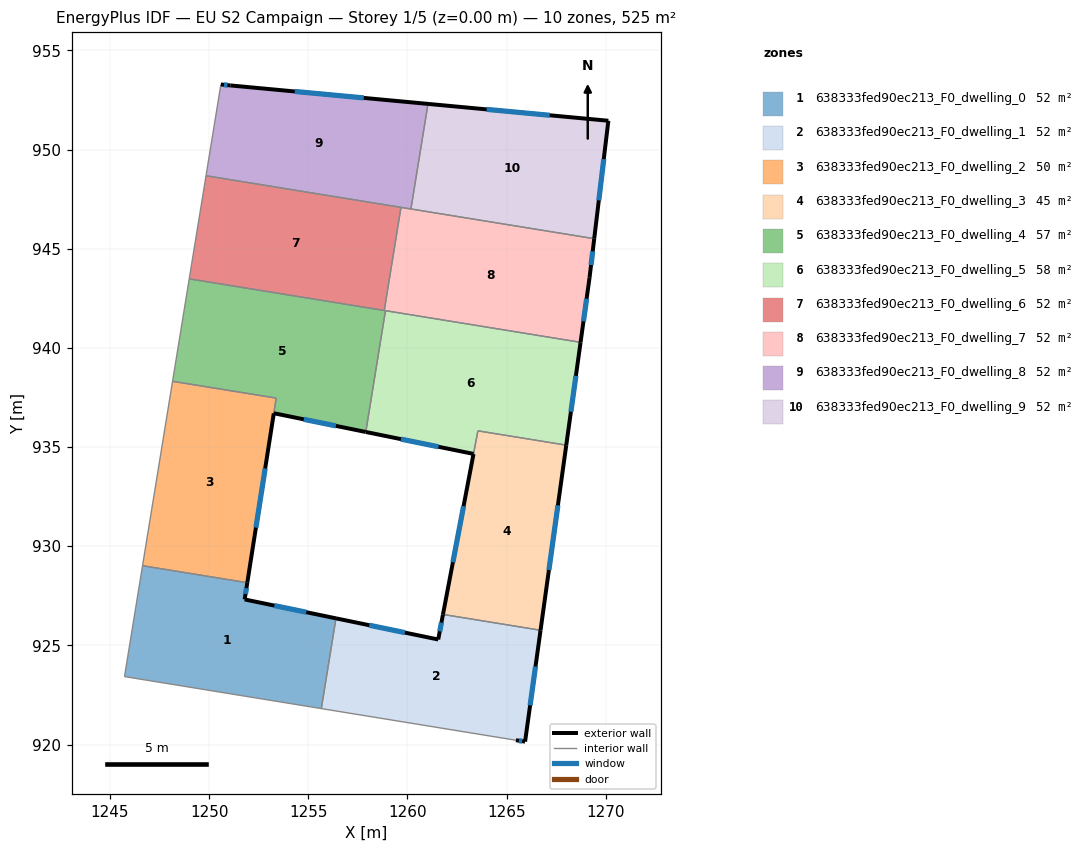
=== STOREY PLAN SPEC (per zone: floor XY polygon, exterior-wall plan segments, windows/doors) ===
zone 1: 638333fed90ec213_F0_dwelling_0  (52.5 m²)
  floor: (1256.39, 926.36) (1255.66, 921.81) (1245.73, 923.43) (1246.64, 929.02) (1251.92, 928.16) (1251.79, 927.32)
  exterior wall: (1251.79, 927.32) – (1251.92, 928.16)  [0.9 m]
    window: (1251.83, 927.59) – (1251.88, 927.89)  [0.3 m²]
  exterior wall: (1256.39, 926.36) – (1251.79, 927.32)  [4.7 m]
    window: (1254.90, 926.67) – (1253.29, 927.01)  [1.7 m²]
  interior walls: 4
zone 2: 638333fed90ec213_F0_dwelling_1  (52.5 m²)
  floor: (1266.71, 925.76) (1265.93, 920.15) (1265.47, 920.22) (1255.66, 921.81) (1256.39, 926.36) (1261.55, 925.30) (1261.79, 926.56)
  exterior wall: (1261.55, 925.30) – (1256.39, 926.36)  [5.3 m]
    window: (1259.87, 925.64) – (1258.07, 926.02)  [1.9 m²]
  exterior wall: (1261.79, 926.56) – (1261.55, 925.30)  [1.3 m]
    window: (1261.71, 926.15) – (1261.63, 925.71)  [0.5 m²]
  exterior wall: (1265.93, 920.15) – (1266.71, 925.76)  [5.7 m]
    window: (1266.18, 921.97) – (1266.46, 923.94)  [2.1 m²]
  exterior wall: (1265.47, 920.22) – (1265.93, 920.15)  [0.5 m]
    window: (1265.62, 920.19) – (1265.78, 920.17)  [0.2 m²]
  interior walls: 3
zone 3: 638333fed90ec213_F0_dwelling_2  (50.1 m²)
  floor: (1253.38, 937.47) (1251.92, 928.16) (1246.64, 929.02) (1248.15, 938.32)
  exterior wall: (1251.92, 928.16) – (1253.26, 936.70)  [8.6 m]
    window: (1252.36, 930.94) – (1252.82, 933.92)  [3.2 m²]
  interior walls: 4
zone 4: 638333fed90ec213_F0_dwelling_3  (44.7 m²)
  floor: (1268.01, 935.10) (1266.71, 925.76) (1261.79, 926.56) (1263.55, 935.82)
  exterior wall: (1263.33, 934.65) – (1261.79, 926.56)  [8.2 m]
    window: (1262.83, 932.02) – (1262.29, 929.19)  [3.0 m²]
  exterior wall: (1266.71, 925.76) – (1268.01, 935.10)  [9.4 m]
    window: (1267.13, 928.80) – (1267.59, 932.06)  [3.5 m²]
  interior walls: 3
zone 5: 638333fed90ec213_F0_dwelling_4  (56.6 m²)
  floor: (1258.89, 941.88) (1257.90, 935.76) (1253.26, 936.71) (1253.38, 937.47) (1248.15, 938.32) (1248.99, 943.48)
  exterior wall: (1253.26, 936.71) – (1257.90, 935.76)  [4.7 m]
    window: (1254.77, 936.40) – (1256.39, 936.07)  [1.7 m²]
  interior walls: 7
zone 6: 638333fed90ec213_F0_dwelling_5  (58.4 m²)
  floor: (1268.73, 940.28) (1268.01, 935.10) (1263.55, 935.82) (1263.33, 934.66) (1257.90, 935.76) (1258.89, 941.88)
  exterior wall: (1268.01, 935.10) – (1268.73, 940.28)  [5.2 m]
    window: (1268.24, 936.78) – (1268.49, 938.60)  [1.9 m²]
  exterior wall: (1257.90, 935.76) – (1263.33, 934.66)  [5.5 m]
    window: (1259.67, 935.40) – (1261.57, 935.01)  [2.0 m²]
  interior walls: 5
zone 7: 638333fed90ec213_F0_dwelling_6  (52.5 m²)
  floor: (1259.67, 947.09) (1258.83, 941.89) (1248.99, 943.48) (1249.84, 948.68)
  interior walls: 4
zone 8: 638333fed90ec213_F0_dwelling_7  (52.5 m²)
  floor: (1269.42, 945.51) (1269.18, 943.54) (1268.73, 940.28) (1258.83, 941.89) (1259.67, 947.09)
  exterior wall: (1269.18, 943.54) – (1269.42, 945.51)  [2.0 m]
    window: (1269.26, 944.18) – (1269.34, 944.87)  [0.7 m²]
  exterior wall: (1268.73, 940.28) – (1269.18, 943.54)  [3.3 m]
    window: (1268.87, 941.34) – (1269.03, 942.48)  [1.2 m²]
  interior walls: 5
zone 9: 638333fed90ec213_F0_dwelling_8  (52.5 m²)
  floor: (1261.03, 952.30) (1260.17, 947.01) (1249.84, 948.68) (1250.59, 953.29) (1251.08, 953.24)
  exterior wall: (1251.08, 953.24) – (1250.59, 953.29)  [0.5 m]
    window: (1250.92, 953.25) – (1250.75, 953.27)  [0.2 m²]
  exterior wall: (1261.03, 952.30) – (1251.08, 953.24)  [10.0 m]
    window: (1257.80, 952.61) – (1254.32, 952.93)  [3.7 m²]
  interior walls: 4
zone 10: 638333fed90ec213_F0_dwelling_9  (52.5 m²)
  floor: (1270.13, 951.46) (1269.42, 945.51) (1260.17, 947.01) (1261.03, 952.30)
  exterior wall: (1270.13, 951.46) – (1261.03, 952.30)  [9.1 m]
    window: (1267.17, 951.73) – (1263.99, 952.03)  [3.3 m²]
  exterior wall: (1269.42, 945.51) – (1270.13, 951.46)  [6.0 m]
    window: (1269.65, 947.44) – (1269.90, 949.52)  [2.2 m²]
  interior walls: 2

=== DERIVED (storey summary) ===
Building: EU S2 Campaign
Storey: 1 of 5  (floor level z = 0.00 m)
Storey gross floor area: 524.8 m²
Zones on this storey: 10
  - 638333fed90ec213_F0_dwelling_0: floor 52.5 m²; exterior wall 5.6 m (16.7 m²); 2 window(s) 2.0 m²; WWR 12.2%
  - 638333fed90ec213_F0_dwelling_1: floor 52.5 m²; exterior wall 12.7 m (38.1 m²); 4 window(s) 4.7 m²; WWR 12.2%
  - 638333fed90ec213_F0_dwelling_2: floor 50.1 m²; exterior wall 8.6 m (25.9 m²); 1 window(s) 3.2 m²; WWR 12.2%
  - 638333fed90ec213_F0_dwelling_3: floor 44.7 m²; exterior wall 17.7 m (53.0 m²); 2 window(s) 6.5 m²; WWR 12.2%
  - 638333fed90ec213_F0_dwelling_4: floor 56.6 m²; exterior wall 4.7 m (14.2 m²); 1 window(s) 1.7 m²; WWR 12.2%
  - 638333fed90ec213_F0_dwelling_5: floor 58.4 m²; exterior wall 10.8 m (32.3 m²); 2 window(s) 4.0 m²; WWR 12.2%
  - 638333fed90ec213_F0_dwelling_6: floor 52.5 m²
  - 638333fed90ec213_F0_dwelling_7: floor 52.5 m²; exterior wall 5.3 m (15.8 m²); 2 window(s) 1.9 m²; WWR 12.2%
  - 638333fed90ec213_F0_dwelling_8: floor 52.5 m²; exterior wall 10.5 m (31.5 m²); 2 window(s) 3.8 m²; WWR 12.2%
  - 638333fed90ec213_F0_dwelling_9: floor 52.5 m²; exterior wall 15.1 m (45.4 m²); 2 window(s) 5.5 m²; WWR 12.2%
Zone adjacency (shared interzone walls):
  - 638333fed90ec213_F0_dwelling_0 ↔ 638333fed90ec213_F0_dwelling_1
  - 638333fed90ec213_F0_dwelling_0 ↔ 638333fed90ec213_F0_dwelling_2
  - 638333fed90ec213_F0_dwelling_1 ↔ 638333fed90ec213_F0_dwelling_3
  - 638333fed90ec213_F0_dwelling_2 ↔ 638333fed90ec213_F0_dwelling_4
  - 638333fed90ec213_F0_dwelling_3 ↔ 638333fed90ec213_F0_dwelling_5
  - 638333fed90ec213_F0_dwelling_4 ↔ 638333fed90ec213_F0_dwelling_5
  - 638333fed90ec213_F0_dwelling_4 ↔ 638333fed90ec213_F0_dwelling_6
  - 638333fed90ec213_F0_dwelling_4 ↔ 638333fed90ec213_F0_dwelling_7
  - 638333fed90ec213_F0_dwelling_5 ↔ 638333fed90ec213_F0_dwelling_7
  - 638333fed90ec213_F0_dwelling_6 ↔ 638333fed90ec213_F0_dwelling_7
  - 638333fed90ec213_F0_dwelling_6 ↔ 638333fed90ec213_F0_dwelling_8
  - 638333fed90ec213_F0_dwelling_7 ↔ 638333fed90ec213_F0_dwelling_8
  - 638333fed90ec213_F0_dwelling_7 ↔ 638333fed90ec213_F0_dwelling_9
  - 638333fed90ec213_F0_dwelling_8 ↔ 638333fed90ec213_F0_dwelling_9